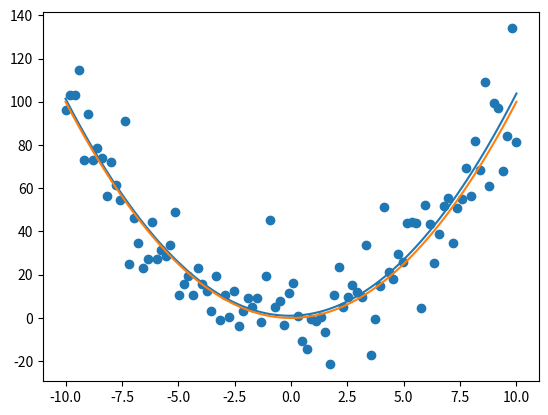
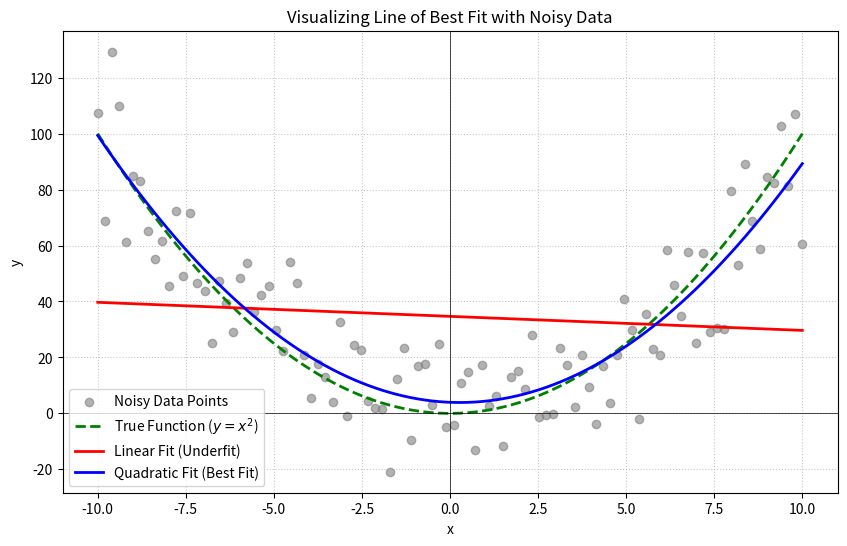

Reproduce these figures in Python, in order.
#!/usr/bin/env python
# coding: utf-8

# In[ ]:


import numpy as np
import matplotlib.pyplot as plt

func = lambda x: x**2
noise = np.random.normal(0, 15, size=100)
# uniform_noise = np.random.uniform(-15, 15, size=100)

x = np.linspace(-10, 10, 100)
y = func(x)
y_noisy = func(x) + noise
# y_uni = func(x) + uniform_noise

coeff = np.polyfit(x, y_noisy, 2)
fit_func = np.poly1d(coeff)

plt.scatter(x, y_noisy)
# plt.scatter(x, y_uni)
plt.plot(x, fit_func(x))
plt.plot(x, y)


# In[ ]:


import numpy as np
import matplotlib.pyplot as plt

# 1. Define the true function
def my_func(x):
    return x**2

# 2. Generate x values
# 100 points evenly spaced between -10 and 10
x = np.linspace(-10, 10, 100)

# Calculate the true y values
y_true = my_func(x)

# 3. Add Gaussian noise
# np.random.normal(mean, standard_deviation, size)
noise_level = 15  # Increase this to make the data messier
noise = np.random.normal(0, noise_level, size=x.shape)
y_noisy = y_true + noise

# 4. Calculate lines of best fit using Least Squares (polyfit)
# Fit a straight line (Degree 1 polynomial: y = mx + b)
linear_coeffs = np.polyfit(x, y_noisy, 1)
linear_fit = np.poly1d(linear_coeffs)

# Fit a parabola (Degree 2 polynomial: y = ax^2 + bx + c)
quad_coeffs = np.polyfit(x, y_noisy, 2)
quad_fit = np.poly1d(quad_coeffs)

# 5. Plot everything
plt.figure(figsize=(10, 6))

# Plot the noisy data points
plt.scatter(x, y_noisy, color='gray', alpha=0.6, label='Noisy Data Points')

# Plot the original true function (hidden underneath the noise)
plt.plot(x, y_true, color='green', linestyle='--', linewidth=2, label='True Function ($y = x^2$)')

# Plot the lines of best fit
plt.plot(x, linear_fit(x), color='red', linewidth=2, label='Linear Fit (Underfit)')
plt.plot(x, quad_fit(x), color='blue', linewidth=2, label='Quadratic Fit (Best Fit)')

# Formatting the chart
plt.title('Visualizing Line of Best Fit with Noisy Data')
plt.xlabel('x')
plt.ylabel('y')
plt.axhline(0, color='black',linewidth=0.5)
plt.axvline(0, color='black',linewidth=0.5)
plt.grid(True, linestyle=':', alpha=0.7)
plt.legend()

# Display the plot
plt.show()


# In[ ]:
